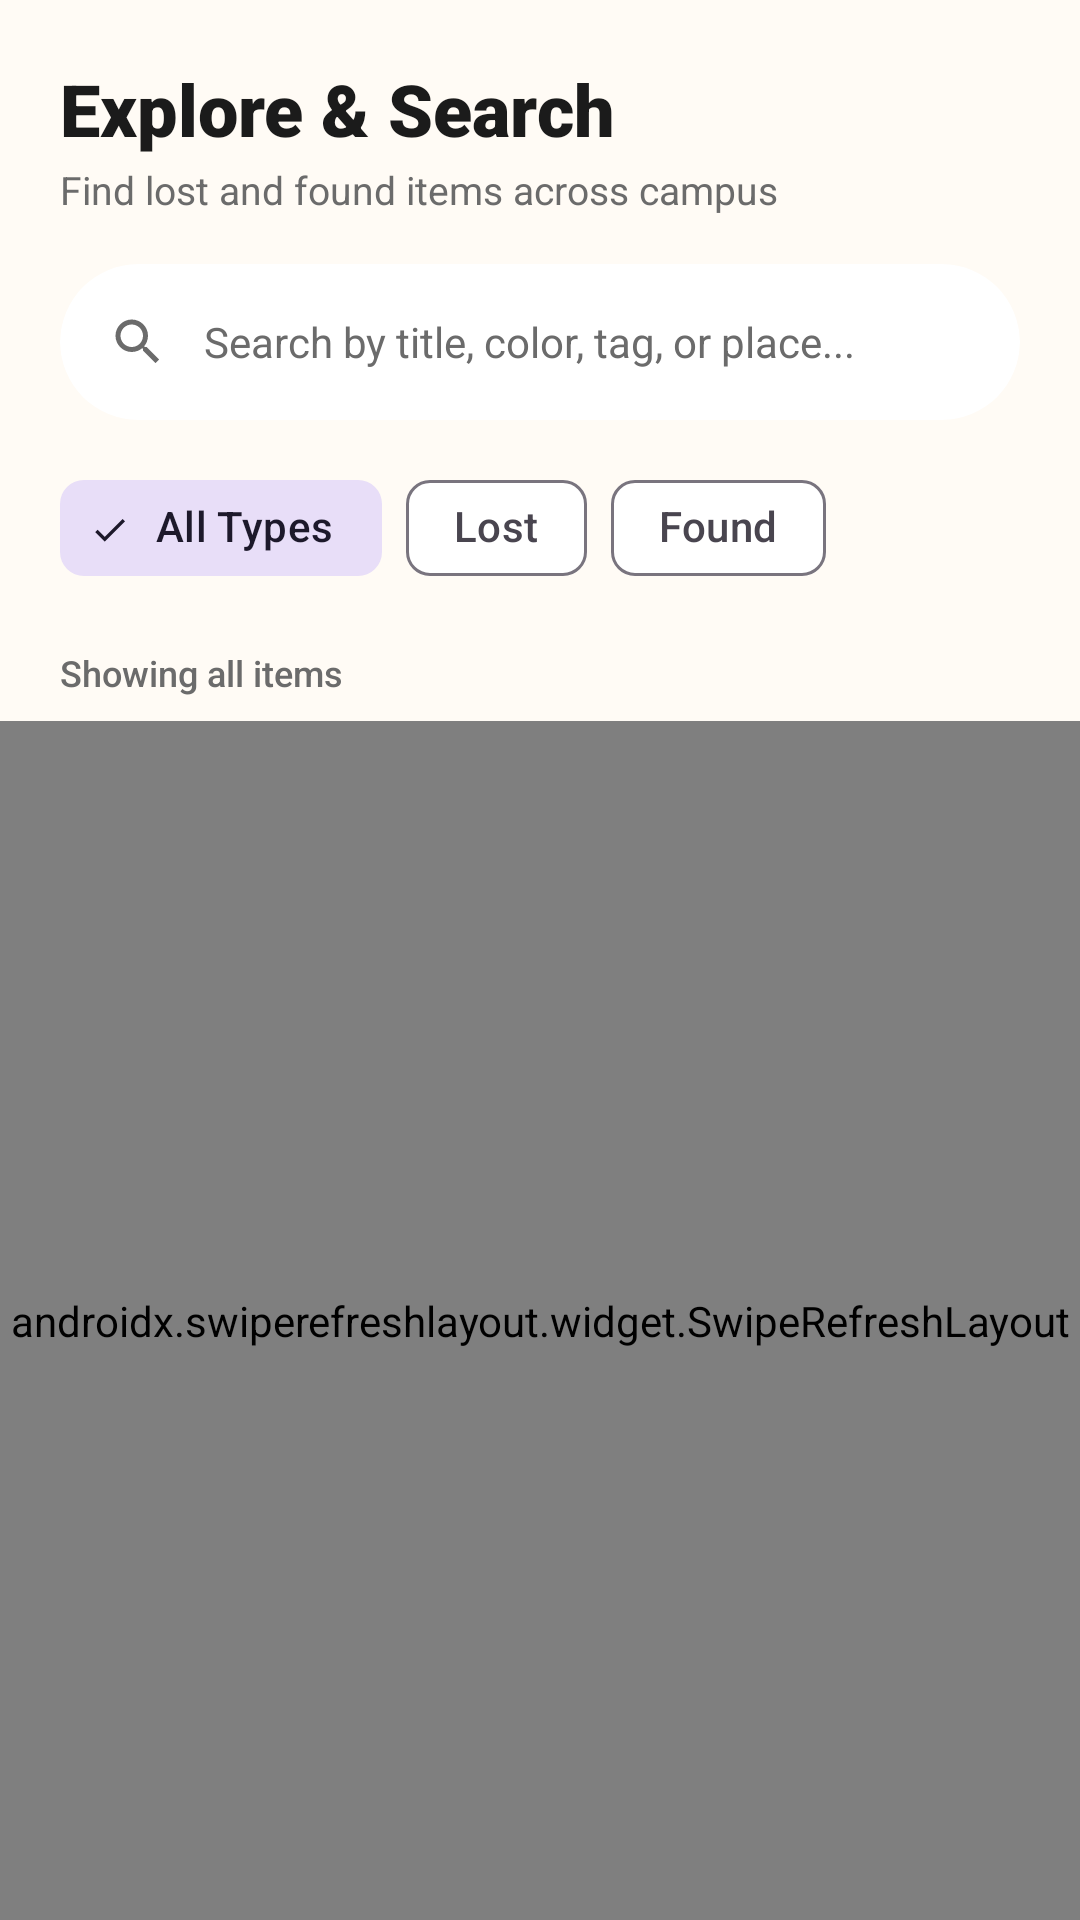

Write the Android layout XML for this screen, with the resource values it uses.
<!-- AndroidManifest.xml: application theme Theme.LostAndFound -->
<!-- res/layout/fragment_search.xml -->
<?xml version="1.0" encoding="utf-8"?>
<LinearLayout
    xmlns:android="http://schemas.android.com/apk/res/android"
    xmlns:app="http://schemas.android.com/apk/res-auto"
    xmlns:tools="http://schemas.android.com/tools"
    android:layout_width="match_parent"
    android:layout_height="match_parent"
    android:background="@color/background"
    android:orientation="vertical"
    android:paddingTop="20dp">

    
    <LinearLayout
        android:layout_width="match_parent"
        android:layout_height="wrap_content"
        android:orientation="vertical"
        android:paddingHorizontal="20dp">

        <TextView
            android:layout_width="wrap_content"
            android:layout_height="wrap_content"
            android:fontFamily="sans-serif-black"
            android:text="Explore &amp; Search"
            android:textColor="@color/text_primary"
            android:textSize="24sp" />

        <TextView
            android:layout_width="wrap_content"
            android:layout_height="wrap_content"
            android:layout_marginTop="2dp"
            android:fontFamily="sans-serif"
            android:text="Find lost and found items across campus"
            android:textColor="@color/text_secondary"
            android:textSize="13sp" />

    </LinearLayout>

    
    <androidx.cardview.widget.CardView
        android:layout_width="match_parent"
        android:layout_height="52dp"
        android:layout_marginHorizontal="20dp"
        android:layout_marginTop="16dp"
        app:cardBackgroundColor="@color/surface"
        app:cardCornerRadius="26dp"
        app:cardElevation="0dp">

        <LinearLayout
            android:layout_width="match_parent"
            android:layout_height="match_parent"
            android:gravity="center_vertical"
            android:orientation="horizontal"
            android:paddingHorizontal="16dp">

            <ImageView
                android:layout_width="20dp"
                android:layout_height="20dp"
                android:src="@drawable/ic_search"
                app:tint="@color/text_secondary" />

            <EditText
                android:id="@+id/etSearchQuery"
                android:layout_width="0dp"
                android:layout_height="match_parent"
                android:layout_marginStart="12dp"
                android:layout_weight="1"
                android:background="@android:color/transparent"
                android:fontFamily="sans-serif"
                android:hint="Search by title, color, tag, or place..."
                android:imeOptions="actionSearch"
                android:inputType="text"
                android:maxLines="1"
                android:textColor="@color/text_primary"
                android:textColorHint="@color/text_secondary"
                android:textSize="14sp" />

            <ImageView
                android:id="@+id/btnClearSearch"
                android:layout_width="22dp"
                android:layout_height="22dp"
                android:background="?attr/selectableItemBackgroundBorderless"
                android:contentDescription="Clear search"
                android:src="@drawable/ic_chevron_left"
                android:visibility="gone"
                app:tint="@color/text_secondary" />

        </LinearLayout>

    </androidx.cardview.widget.CardView>

    
    <HorizontalScrollView
        android:layout_width="match_parent"
        android:layout_height="wrap_content"
        android:layout_marginTop="12dp"
        android:overScrollMode="never"
        android:scrollbars="none">

        <com.google.android.material.chip.ChipGroup
            android:id="@+id/cgTypeFilter"
            android:layout_width="wrap_content"
            android:layout_height="wrap_content"
            android:paddingHorizontal="20dp"
            app:singleSelection="true">

            <com.google.android.material.chip.Chip
                android:id="@+id/chipTypeAll"
                style="@style/Widget.Material3.Chip.Filter"
                android:layout_width="wrap_content"
                android:layout_height="wrap_content"
                android:checked="true"
                android:text="All Types" />

            <com.google.android.material.chip.Chip
                android:id="@+id/chipTypeLost"
                style="@style/Widget.Material3.Chip.Filter"
                android:layout_width="wrap_content"
                android:layout_height="wrap_content"
                android:text="Lost" />

            <com.google.android.material.chip.Chip
                android:id="@+id/chipTypeFound"
                style="@style/Widget.Material3.Chip.Filter"
                android:layout_width="wrap_content"
                android:layout_height="wrap_content"
                android:text="Found" />

        </com.google.android.material.chip.ChipGroup>

    </HorizontalScrollView>

    
    <androidx.recyclerview.widget.RecyclerView
        android:id="@+id/rvCategoryChips"
        android:layout_width="match_parent"
        android:layout_height="wrap_content"
        android:layout_marginTop="4dp"
        android:clipToPadding="false"
        android:orientation="horizontal"
        android:paddingHorizontal="20dp"
        app:layoutManager="androidx.recyclerview.widget.LinearLayoutManager"
        tools:listitem="@layout/item_category_chip" />

    
    <RelativeLayout
        android:layout_width="match_parent"
        android:layout_height="wrap_content"
        android:layout_marginTop="12dp"
        android:paddingHorizontal="20dp">

        <TextView
            android:id="@+id/tvResultsCount"
            android:layout_width="wrap_content"
            android:layout_height="wrap_content"
            android:layout_centerVertical="true"
            android:fontFamily="sans-serif-medium"
            android:text="Showing all items"
            android:textColor="@color/text_secondary"
            android:textSize="12sp" />

        <ProgressBar
            android:id="@+id/pbSearching"
            android:layout_width="16dp"
            android:layout_height="16dp"
            android:layout_alignParentEnd="true"
            android:layout_centerVertical="true"
            android:indeterminateTint="@color/primary"
            android:visibility="gone" />

    </RelativeLayout>

    
    <FrameLayout
        android:layout_width="match_parent"
        android:layout_height="0dp"
        android:layout_weight="1"
        android:paddingTop="8dp">

        <androidx.swiperefreshlayout.widget.SwipeRefreshLayout
            android:id="@+id/swipeSearch"
            android:layout_width="match_parent"
            android:layout_height="match_parent">

            <androidx.recyclerview.widget.RecyclerView
                android:id="@+id/rvSearchResults"
                android:layout_width="match_parent"
                android:layout_height="match_parent"
                android:clipToPadding="false"
                android:paddingHorizontal="16dp"
                android:paddingBottom="110dp" />

        </androidx.swiperefreshlayout.widget.SwipeRefreshLayout>

        
        <LinearLayout
            android:id="@+id/llEmptyState"
            android:layout_width="wrap_content"
            android:layout_height="wrap_content"
            android:layout_gravity="center"
            android:gravity="center"
            android:orientation="vertical"
            android:padding="32dp"
            android:visibility="gone">

            <ImageView
                android:layout_width="64dp"
                android:layout_height="64dp"
                android:alpha="0.4"
                android:contentDescription="No results"
                android:src="@drawable/ic_search"
                app:tint="@color/text_secondary" />

            <TextView
                android:layout_width="wrap_content"
                android:layout_height="wrap_content"
                android:layout_marginTop="16dp"
                android:fontFamily="sans-serif-black"
                android:text="No Items Found"
                android:textColor="@color/text_primary"
                android:textSize="16sp" />

            <TextView
                android:id="@+id/tvEmptyMessage"
                android:layout_width="wrap_content"
                android:layout_height="wrap_content"
                android:layout_marginTop="6dp"
                android:fontFamily="sans-serif"
                android:gravity="center"
                android:text="Try adjusting your keywords or clearing the active filters"
                android:textColor="@color/text_secondary"
                android:textSize="13sp" />

            <com.google.android.material.button.MaterialButton
                android:id="@+id/btnResetFilters"
                style="@style/Widget.Material3.Button.TextButton"
                android:layout_width="wrap_content"
                android:layout_height="wrap_content"
                android:layout_marginTop="8dp"
                android:text="Reset filters"
                android:textAllCaps="false"
                android:textColor="@color/primary" />

        </LinearLayout>

        
        <LinearLayout
            android:id="@+id/llSearchError"
            android:layout_width="wrap_content"
            android:layout_height="wrap_content"
            android:layout_gravity="center"
            android:gravity="center"
            android:orientation="vertical"
            android:padding="32dp"
            android:visibility="gone">

            <ImageView
                android:layout_width="56dp"
                android:layout_height="56dp"
                android:alpha="0.4"
                android:contentDescription="Search error"
                android:src="@drawable/ic_notification"
                app:tint="@color/text_secondary" />

            <TextView
                android:layout_width="wrap_content"
                android:layout_height="wrap_content"
                android:layout_marginTop="14dp"
                android:fontFamily="sans-serif-black"
                android:text="Could not load items"
                android:textColor="@color/text_primary"
                android:textSize="16sp" />

            <TextView
                android:id="@+id/tvSearchError"
                android:layout_width="wrap_content"
                android:layout_height="wrap_content"
                android:layout_marginTop="6dp"
                android:fontFamily="sans-serif"
                android:gravity="center"
                android:maxWidth="280dp"
                android:text="Check your connection and try again."
                android:textColor="@color/text_secondary"
                android:textSize="13sp" />

            <com.google.android.material.button.MaterialButton
                android:id="@+id/btnRetrySearch"
                android:layout_width="wrap_content"
                android:layout_height="wrap_content"
                android:layout_marginTop="12dp"
                android:text="Retry"
                android:textAllCaps="false"
                app:backgroundTint="@color/primary" />

        </LinearLayout>

        <ProgressBar
            android:id="@+id/pbLoadMore"
            android:layout_width="24dp"
            android:layout_height="24dp"
            android:layout_gravity="bottom|center_horizontal"
            android:layout_marginBottom="78dp"
            android:indeterminateTint="@color/primary"
            android:visibility="gone" />

    </FrameLayout>

</LinearLayout>
<!-- res/layout/item_category_chip.xml (included above) -->
<?xml version="1.0" encoding="utf-8"?>
<FrameLayout
    xmlns:android="http://schemas.android.com/apk/res/android"
    android:layout_width="wrap_content"
    android:layout_height="wrap_content"
    android:layout_marginEnd="8dp">

    <LinearLayout
        android:id="@+id/chipContainer"
        android:layout_width="wrap_content"
        android:layout_height="36dp"
        android:background="@drawable/bg_chip_unselected"
        android:gravity="center"
        android:orientation="horizontal"
        android:paddingHorizontal="16dp">

        <TextView
            android:id="@+id/tvCategoryName"
            android:layout_width="wrap_content"
            android:layout_height="wrap_content"
            android:fontFamily="sans-serif-medium"
            android:text="All"
            android:textColor="@color/text_primary"
            android:textSize="13sp" />

    </LinearLayout>

</FrameLayout>
<!-- resources referenced by this layout -->
<resources>
  <color name="background">#FFFBF5</color>
  <color name="primary">#2D6A4F</color>
  <color name="surface">#FFFFFF</color>
  <color name="text_primary">#1B1B1B</color>
  <color name="text_secondary">#6B6B6B</color>
  <!-- drawable bg_chip_unselected (drawable) -->
  <?xml version="1.0" encoding="utf-8"?>
  <shape xmlns:android="http://schemas.android.com/apk/res/android"
      android:shape="rectangle">
      <corners android:radius="18dp" />
      <solid android:color="@color/chip_unselected_bg" />
      <stroke
          android:width="1dp"
          android:color="@color/chip_unselected_stroke" />
      <padding
          android:bottom="8dp"
          android:left="16dp"
          android:right="16dp"
          android:top="8dp" />
  </shape>
  <!-- drawable ic_chevron_left (drawable) -->
  <?xml version="1.0" encoding="utf-8"?>
  <vector xmlns:android="http://schemas.android.com/apk/res/android"
      android:width="20dp"
      android:height="20dp"
      android:viewportWidth="24"
      android:viewportHeight="24">
      <path
          android:fillColor="#1B1B1B"
          android:pathData="M15.41,7.41L14,6l-6,6 6,6 1.41,-1.41L10.83,12z" />
  </vector>
  <!-- drawable ic_notification (drawable) -->
  <?xml version="1.0" encoding="utf-8"?>
  <vector xmlns:android="http://schemas.android.com/apk/res/android"
      android:width="24dp"
      android:height="24dp"
      android:viewportWidth="24"
      android:viewportHeight="24">
      <path
          android:fillColor="#2D6A4F"
          android:pathData="M12,22c1.1,0 2,-0.9 2,-2h-4c0,1.1 0.9,2 2,2zm6,-6v-5c0,-3.07 -1.63,-5.64 -4.5,-6.32V4c0,-0.83 -0.67,-1.5 -1.5,-1.5s-1.5,0.67 -1.5,1.5v0.68C7.64,5.36 6,7.92 6,11v5l-2,2v1h16v-1l-2,-2zm-2,1H8v-6c0,-2.48 1.51,-4.5 4,-4.5s4,2.02 4,4.5v6z" />
  </vector>
  <!-- drawable ic_search (drawable) -->
  <?xml version="1.0" encoding="utf-8"?>
  <vector xmlns:android="http://schemas.android.com/apk/res/android"
      android:width="24dp"
      android:height="24dp"
      android:viewportWidth="24"
      android:viewportHeight="24">
      <path
          android:fillColor="#6B6B6B"
          android:pathData="M15.5,14h-0.79l-0.28,-0.27C15.41,12.59 16,11.11 16,9.5 16,5.91 13.09,3 9.5,3S3,5.91 3,9.5 5.91,16 9.5,16c1.61,0 3.09,-0.59 4.23,-1.57l0.27,0.28v0.79l5,4.99L20.49,19l-4.99,-5zm-6,0C7.01,14 5,11.99 5,9.5S7.01,5 9.5,5 14,7.01 14,9.5 11.99,14 9.5,14z" />
  </vector>
  <style name="Theme.LostAndFound" parent="Theme.Material3.DayNight.NoActionBar">
          
          <item name="colorPrimary">@color/primary</item>
          <item name="colorPrimaryVariant">@color/primary_dark</item>
          <item name="colorOnPrimary">@color/white</item>
  
          
          <item name="colorSecondary">@color/secondary</item>
          <item name="colorSecondaryVariant">@color/primary_light</item>
          <item name="colorOnSecondary">@color/white</item>
  
          
          <item name="android:windowBackground">@color/background</item>
          <item name="colorSurface">@color/surface</item>
          <item name="colorOnSurface">@color/text_primary</item>
  
          
          <item name="android:statusBarColor">@color/background</item>
          <item name="android:windowLightStatusBar">true</item>
          <item name="android:navigationBarColor">@color/background</item>
  
      </style>
  <color name="chip_unselected_bg">#F0F0F0</color>
  <color name="chip_unselected_stroke">#E0E0E0</color>
  <color name="primary_dark">#1B4332</color>
  <color name="white">#FFFFFF</color>
  <color name="secondary">#D4A373</color>
  <color name="primary_light">#40916C</color>
</resources>
